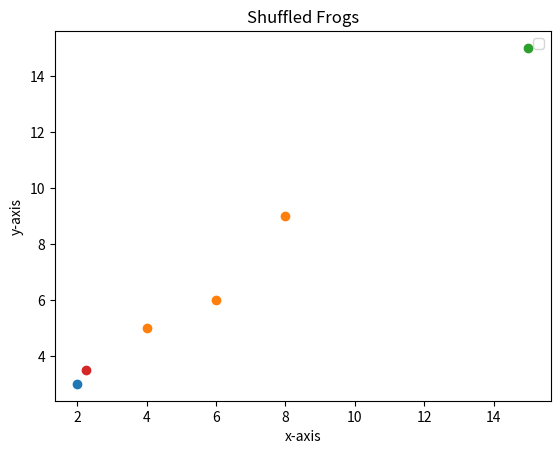

The script that saved this image:
import numpy as np
import matplotlib.pyplot as plt
import time


# Path control es importante en github

class sflaSolver:
    def __init__(self, frogs_no, mplx_no, w1, w2, sigma) -> None:
        # Inicializar los parámetros del algoritmo
        self.frogs_no = frogs_no
        self.mplx_no = mplx_no
        self.w1 = w1
        self.w2 = w2
        self.sigma = sigma

    def opt_func(self, frog, ffnc='exp'):
        """Fitness function. Evaluates the fitness of the given frog

        Arguments:
            frog {np.ndarray} -- An individual value or frog

        Returns:
            float -- The output value or fitness of the frog
        """
        # Find the distances between the frog and registered obstacles
        distances = np.array(list(map(np.linalg.norm, self.obstacles - frog)))
        # Fitness function
        if ffnc == 'exp':
            output = self.w1 * np.exp(-np.amin(distances)) + self.w2 * \
                np.linalg.norm(self.target - frog)
        elif ffnc == 'rtnl':
            output = self.w1 * (1 / np.amin(distances)) + self.w2 * \
                np.linalg.norm(self.target - frog)
        else:
            output = -1
            print("Unknown fitness function")

        return output

    def gen_frogs(self, n_frogs):
        """Generates a random frog using a gaussian normal distribution around the position

        Arguments:
            n_frogs {int} -- Number of frogs

        Returns:
            numpy.ndarray -- A frogs x dimension array
        """

        # Create random positions close to the current position
        xi = np.random.normal(self.start[0], self.sigma, n_frogs)
        yi = np.random.normal(self.start[1], self.sigma, n_frogs)
        frogs = np.stack((xi, yi), axis=1)
        return frogs

    def sort_frogs(self, frogs, mplx_no):
        """Sorts the frogs in decending order of fitness by the given function.

        Arguments:
            frogs {numpy.ndarray} -- Frogs to be sorted
            mplx_no {int} -- Number of memeplexes, when divides frog number should return an integer otherwise frogs will be skipped

        Returns:
            numpy.ndarray -- A memeplexes x frogs/memeplexes array of indices, [0, 0] will be the greatest frog
        """

        # Find fitness of each frog
        fitness = np.array(list(map(self.opt_func, frogs)))
        #fitness = np.array([self.opt_func(x) for x in frogs])
        # Sort the indices in decending order by fitness
        sorted_fitness = np.argsort(fitness)
        # Empty holder for memeplexes
        memeplexes = np.zeros((mplx_no, int(frogs.shape[0]/mplx_no)))
        # Sort into memeplexes
        for j in range(memeplexes.shape[1]):
            for i in range(mplx_no):
                memeplexes[i, j] = sorted_fitness[i+(mplx_no*j)]
        return memeplexes

    def local_search(self, frogs, memeplex):
        """Performs the local search for a memeplex.

        Arguments:
            frogs {numpy.ndarray} -- All the frogs
            memeplex {numpy.ndarray} -- One memeplex

        Returns:
            numpy.ndarray -- The updated frogs, same dimensions
        """

        # Select worst, best, greatest frogs
        frog_w = frogs[int(memeplex[-1])]
        frog_b = frogs[int(memeplex[0])]
        frog_g = frogs[0]
        # Move worst wrt best frog
        frog_w_new = frog_w + (np.random.rand() * (frog_b - frog_w))
        # If change not better, move worst wrt greatest frog
        if self.opt_func(frog_w_new) > self.opt_func(frog_w):
            frog_w_new = frog_w + (np.random.rand() * (frog_g - frog_w))
        # If change not better, random new worst frog
        if self.opt_func(frog_w_new) > self.opt_func(frog_w):
            frog_w_new = self.gen_frogs(1)[0]
        # Replace worst frog
        frogs[int(memeplex[-1])] = frog_w_new
        return frogs

    @staticmethod
    def shuffle_memeplexes(memeplexes):
        """Shuffles the memeplexes without sorting them.

        Arguments:
            memeplexes {numpy.ndarray} -- The memeplexes

        Returns:
            numpy.ndarray -- A shuffled memeplex, unsorted, same dimensions
        """

        # Flatten the array
        temp = memeplexes.flatten()
        # Shuffle the array
        np.random.shuffle(temp)
        # Reshape
        temp = temp.reshape((memeplexes.shape[0], memeplexes.shape[1]))
        return temp

# Entry point, con todos los argumentos que se requieren. Tal vez mover para acá el numero de ranas y de mplx
    def sfla(self, start_pos, target_pos, obstacles, mplx_iters=10, solun_iters=30):
        """Performs the Shuffled Leaping Frog Algorithm.

        Arguments:
            opt_func {function} -- The function to optimize.

        Keyword Arguments:
            frogs {int} -- The number of frogs to use (default: {30})
            sigma {int/float} -- Sigma for the gaussian normal distribution to create the frogs (default: {1})
            center {int/float} -- 
            mplx_no {int} -- Number of memeplexes, when divides frog number should return an integer otherwise frogs will be skipped (default: {6})
            mplx_iters {int} -- Number of times a single memeplex will be iterated before shuffling (default: {10})
            solun_iters {int} -- Number of times the memeplexes will be shuffled (default: {50})

        Returns:
            tuple(numpy.ndarray, numpy.ndarray, numpy.ndarray) -- [description]
        """
        self.start = start_pos
        self.target = target_pos
        self.obstacles = obstacles
        # Generate frogs around the given position
        frogs = self.gen_frogs(self.frogs_no)
        # Arrange frogs and sort into memeplexes
        memeplexes = self.sort_frogs(frogs, self.mplx_no)
        # Best solution as greatest frog
        best_solun = frogs[int(memeplexes[0, 0])]
        # For the number of iterations
        for i in range(solun_iters):
            # Shuffle memeplexes
            memeplexes = self.shuffle_memeplexes(memeplexes)
            # For each memeplex
            for mplx_idx, memeplex in enumerate(memeplexes):
                # For number of memeplex iterations
                for j in range(mplx_iters):
                    # Perform local search
                    frogs = self.local_search(frogs, memeplex)
                # Rearrange memeplexes
                memeplexes = self.sort_frogs(frogs, self.mplx_no)
                # Check and select new best frog as the greatest frog
                new_best_solun = frogs[int(memeplexes[0, 0])]
                if self.opt_func(new_best_solun) < self.opt_func(best_solun):
                    best_solun = new_best_solun
        return best_solun, frogs, memeplexes.astype(int)


if __name__ == '__main__':
    # Run algorithm
    obstacles = np.array([[4, 5], [6, 6], [8, 9]])
    my_sfla = sflaSolver(60, 6, 5, 12, 1)
    solun, frogs, memeplexes = my_sfla.sfla((2, 3), (15, 15), obstacles)
    print(f"Optimal Solution: {solun}")
    fig, ax = plt.subplots()
    ax.scatter(2, 3)
    ax.scatter(*obstacles.T)
    ax.scatter(15, 15)
    ax.scatter(solun[0], solun[1])
    # Plot properties
    plt.legend()
    plt.xlabel("x-axis")
    plt.ylabel("y-axis")
    plt.title("Shuffled Frogs")
    # Show plot
    plt.show()
